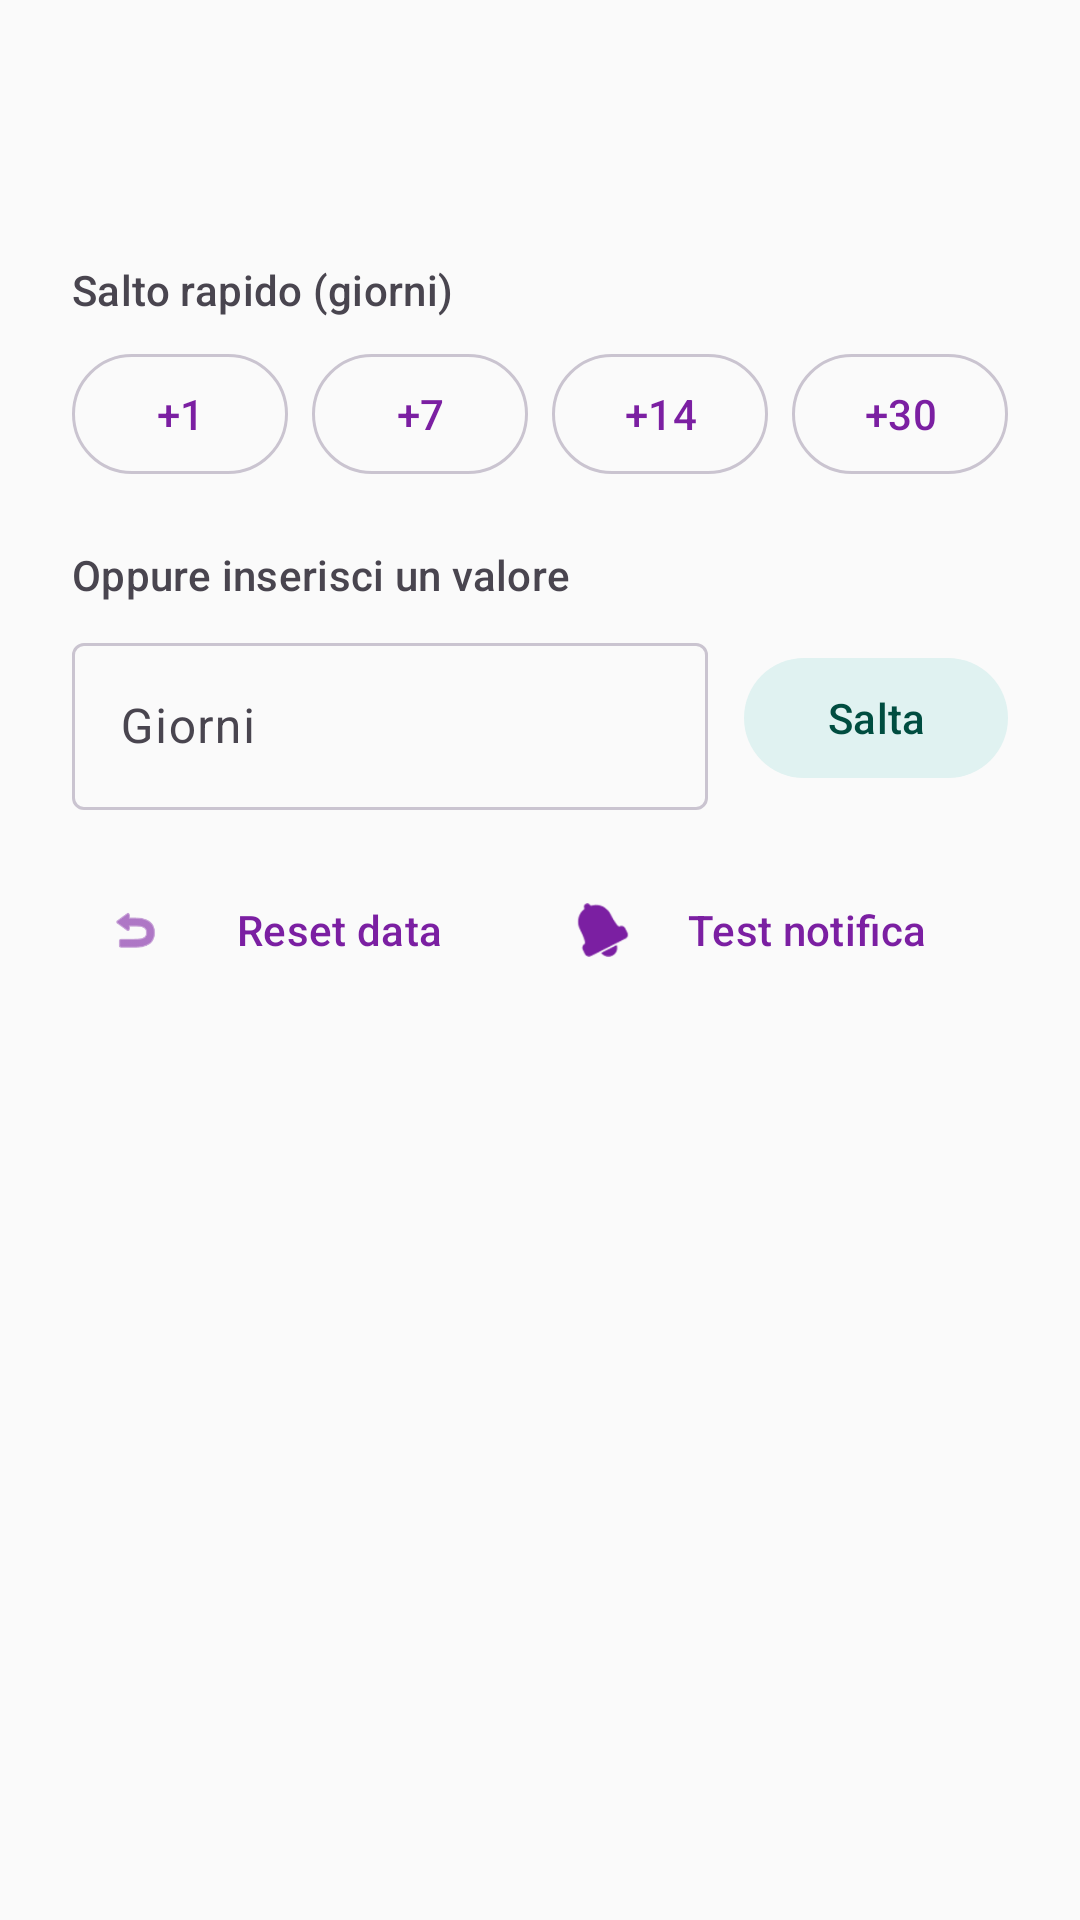

Layout XML and referenced resources for this Android screen:
<!-- AndroidManifest.xml: application theme Theme.MonitorUtilizzoSTILMEQE -->
<!-- res/layout/dialog_debug_time_jump.xml -->
<?xml version="1.0" encoding="utf-8"?>
<LinearLayout xmlns:android="http://schemas.android.com/apk/res/android"
    xmlns:app="http://schemas.android.com/apk/res-auto"
    android:layout_width="match_parent"
    android:layout_height="wrap_content"
    android:orientation="vertical"
    android:padding="24dp">

    
    <TextView
        android:id="@+id/text_debug_status"
        android:layout_width="match_parent"
        android:layout_height="wrap_content"
        android:textAppearance="@style/TextAppearance.StudioSTILMEQE.BodyMedium"
        android:lineSpacingMultiplier="1.4"
        android:padding="12dp"
        android:background="@drawable/bg_debug_info" />

    
    <TextView
        android:layout_width="match_parent"
        android:layout_height="wrap_content"
        android:layout_marginTop="20dp"
        android:text="@string/debug_quick_jump"
        android:textAppearance="@style/TextAppearance.StudioSTILMEQE.LabelLarge"
        android:textColor="?android:textColorSecondary" />

    <LinearLayout
        android:layout_width="match_parent"
        android:layout_height="wrap_content"
        android:layout_marginTop="8dp"
        android:orientation="horizontal">

        <com.google.android.material.button.MaterialButton
            android:id="@+id/button_jump_1"
            style="@style/Widget.Material3.Button.OutlinedButton"
            android:layout_width="0dp"
            android:layout_weight="1"
            android:layout_height="wrap_content"
            android:text="+1" />

        <com.google.android.material.button.MaterialButton
            android:id="@+id/button_jump_7"
            style="@style/Widget.Material3.Button.OutlinedButton"
            android:layout_width="0dp"
            android:layout_weight="1"
            android:layout_height="wrap_content"
            android:layout_marginStart="8dp"
            android:text="+7" />

        <com.google.android.material.button.MaterialButton
            android:id="@+id/button_jump_14"
            style="@style/Widget.Material3.Button.OutlinedButton"
            android:layout_width="0dp"
            android:layout_weight="1"
            android:layout_height="wrap_content"
            android:layout_marginStart="8dp"
            android:text="+14" />

        <com.google.android.material.button.MaterialButton
            android:id="@+id/button_jump_30"
            style="@style/Widget.Material3.Button.OutlinedButton"
            android:layout_width="0dp"
            android:layout_weight="1"
            android:layout_height="wrap_content"
            android:layout_marginStart="8dp"
            android:text="+30" />

    </LinearLayout>

    
    <TextView
        android:layout_width="match_parent"
        android:layout_height="wrap_content"
        android:layout_marginTop="20dp"
        android:text="@string/debug_custom_days"
        android:textAppearance="@style/TextAppearance.StudioSTILMEQE.LabelLarge"
        android:textColor="?android:textColorSecondary" />

    <LinearLayout
        android:layout_width="match_parent"
        android:layout_height="wrap_content"
        android:layout_marginTop="8dp"
        android:orientation="horizontal"
        android:gravity="center_vertical">

        <com.google.android.material.textfield.TextInputLayout
            android:id="@+id/layout_custom_days"
            android:layout_width="0dp"
            android:layout_weight="1"
            android:layout_height="wrap_content"
            style="@style/Widget.Material3.TextInputLayout.OutlinedBox"
            app:suffixText="@string/debug_days_suffix">

            <com.google.android.material.textfield.TextInputEditText
                android:id="@+id/edit_custom_days"
                android:layout_width="match_parent"
                android:layout_height="wrap_content"
                android:inputType="number"
                android:hint="@string/debug_days_hint"
                android:maxLength="3" />

        </com.google.android.material.textfield.TextInputLayout>

        <com.google.android.material.button.MaterialButton
            android:id="@+id/button_jump_custom"
            style="@style/Widget.Material3.Button.TonalButton"
            android:layout_width="wrap_content"
            android:layout_height="wrap_content"
            android:layout_marginStart="12dp"
            android:text="@string/debug_jump_button" />

    </LinearLayout>

    
    <LinearLayout
        android:layout_width="match_parent"
        android:layout_height="wrap_content"
        android:layout_marginTop="16dp"
        android:orientation="horizontal">

        
        <com.google.android.material.button.MaterialButton
            android:id="@+id/button_reset"
            style="@style/Widget.Material3.Button.TextButton"
            android:layout_width="0dp"
            android:layout_weight="1"
            android:layout_height="wrap_content"
            android:text="@string/debug_reset_button"
            app:icon="@android:drawable/ic_menu_revert"
            app:iconGravity="start" />

        
        <com.google.android.material.button.MaterialButton
            android:id="@+id/button_test_notification"
            style="@style/Widget.Material3.Button.TextButton"
            android:layout_width="0dp"
            android:layout_weight="1"
            android:layout_height="wrap_content"
            android:text="@string/debug_test_notification"
            app:icon="@android:drawable/ic_popup_reminder"
            app:iconGravity="start" />

    </LinearLayout>

</LinearLayout>
<!-- resources referenced by this layout -->
<resources>
  <string name="debug_custom_days">Oppure inserisci un valore</string>
  <string name="debug_days_hint">Giorni</string>
  <string name="debug_days_suffix">giorni</string>
  <string name="debug_jump_button">Salta</string>
  <string name="debug_quick_jump">Salto rapido (giorni)</string>
  <string name="debug_reset_button">Reset data</string>
  <string name="debug_test_notification">Test notifica</string>
  <style name="TextAppearance.StudioSTILMEQE.BodyMedium" parent="TextAppearance.Material3.BodyMedium">
          <item name="android:textColor">@color/text_secondary</item>
          <item name="android:lineSpacingMultiplier">1.3</item>
      </style>
  <style name="TextAppearance.StudioSTILMEQE.LabelLarge" parent="TextAppearance.Material3.LabelLarge">
          <item name="android:textColor">@color/text_primary</item>
      </style>
  <style name="Theme.MonitorUtilizzoSTILMEQE" parent="Theme.StudioSTILMEQE" />
  <color name="text_secondary">#757575</color>
  <color name="text_primary">#212121</color>
  <style name="Theme.StudioSTILMEQE" parent="Base.Theme.StudioSTILMEQE" />
  <color name="primary">#7B1FA2</color>
  <color name="primary_dark">#6A1B9A</color>
  <color name="primary_container">#F3E5F5</color>
  <color name="on_primary">#FFFFFF</color>
  <color name="on_primary_container">#4A148C</color>
  <color name="secondary">#26A69A</color>
  <color name="secondary_container">#E0F2F1</color>
  <color name="on_secondary">#FFFFFF</color>
  <color name="on_secondary_container">#004D40</color>
  <color name="tertiary">#FF7043</color>
  <color name="tertiary_container">#FFCCBC</color>
  <color name="on_tertiary">#FFFFFF</color>
  <color name="on_tertiary_container">#BF360C</color>
  <color name="error">#D32F2F</color>
  <color name="error_container">#FFCDD2</color>
  <color name="on_error">#FFFFFF</color>
  <color name="on_error_container">#B71C1C</color>
  <color name="background">#FAFAFA</color>
  <color name="on_background">#1C1B1F</color>
  <color name="surface">#FFFFFF</color>
  <color name="on_surface">#1C1B1F</color>
  <color name="surface_variant">#F5F5F5</color>
  <color name="on_surface_variant">#49454F</color>
  <color name="outline">#CAC4D0</color>
  <color name="outline_variant">#E7E0EC</color>
  <color name="surface_container_lowest">#FFFFFF</color>
  <color name="surface_container_low">#F7F7F7</color>
  <color name="surface_container">#F3F3F3</color>
  <color name="surface_container_high">#EEEEEE</color>
  <color name="surface_container_highest">#E6E6E6</color>
</resources>
